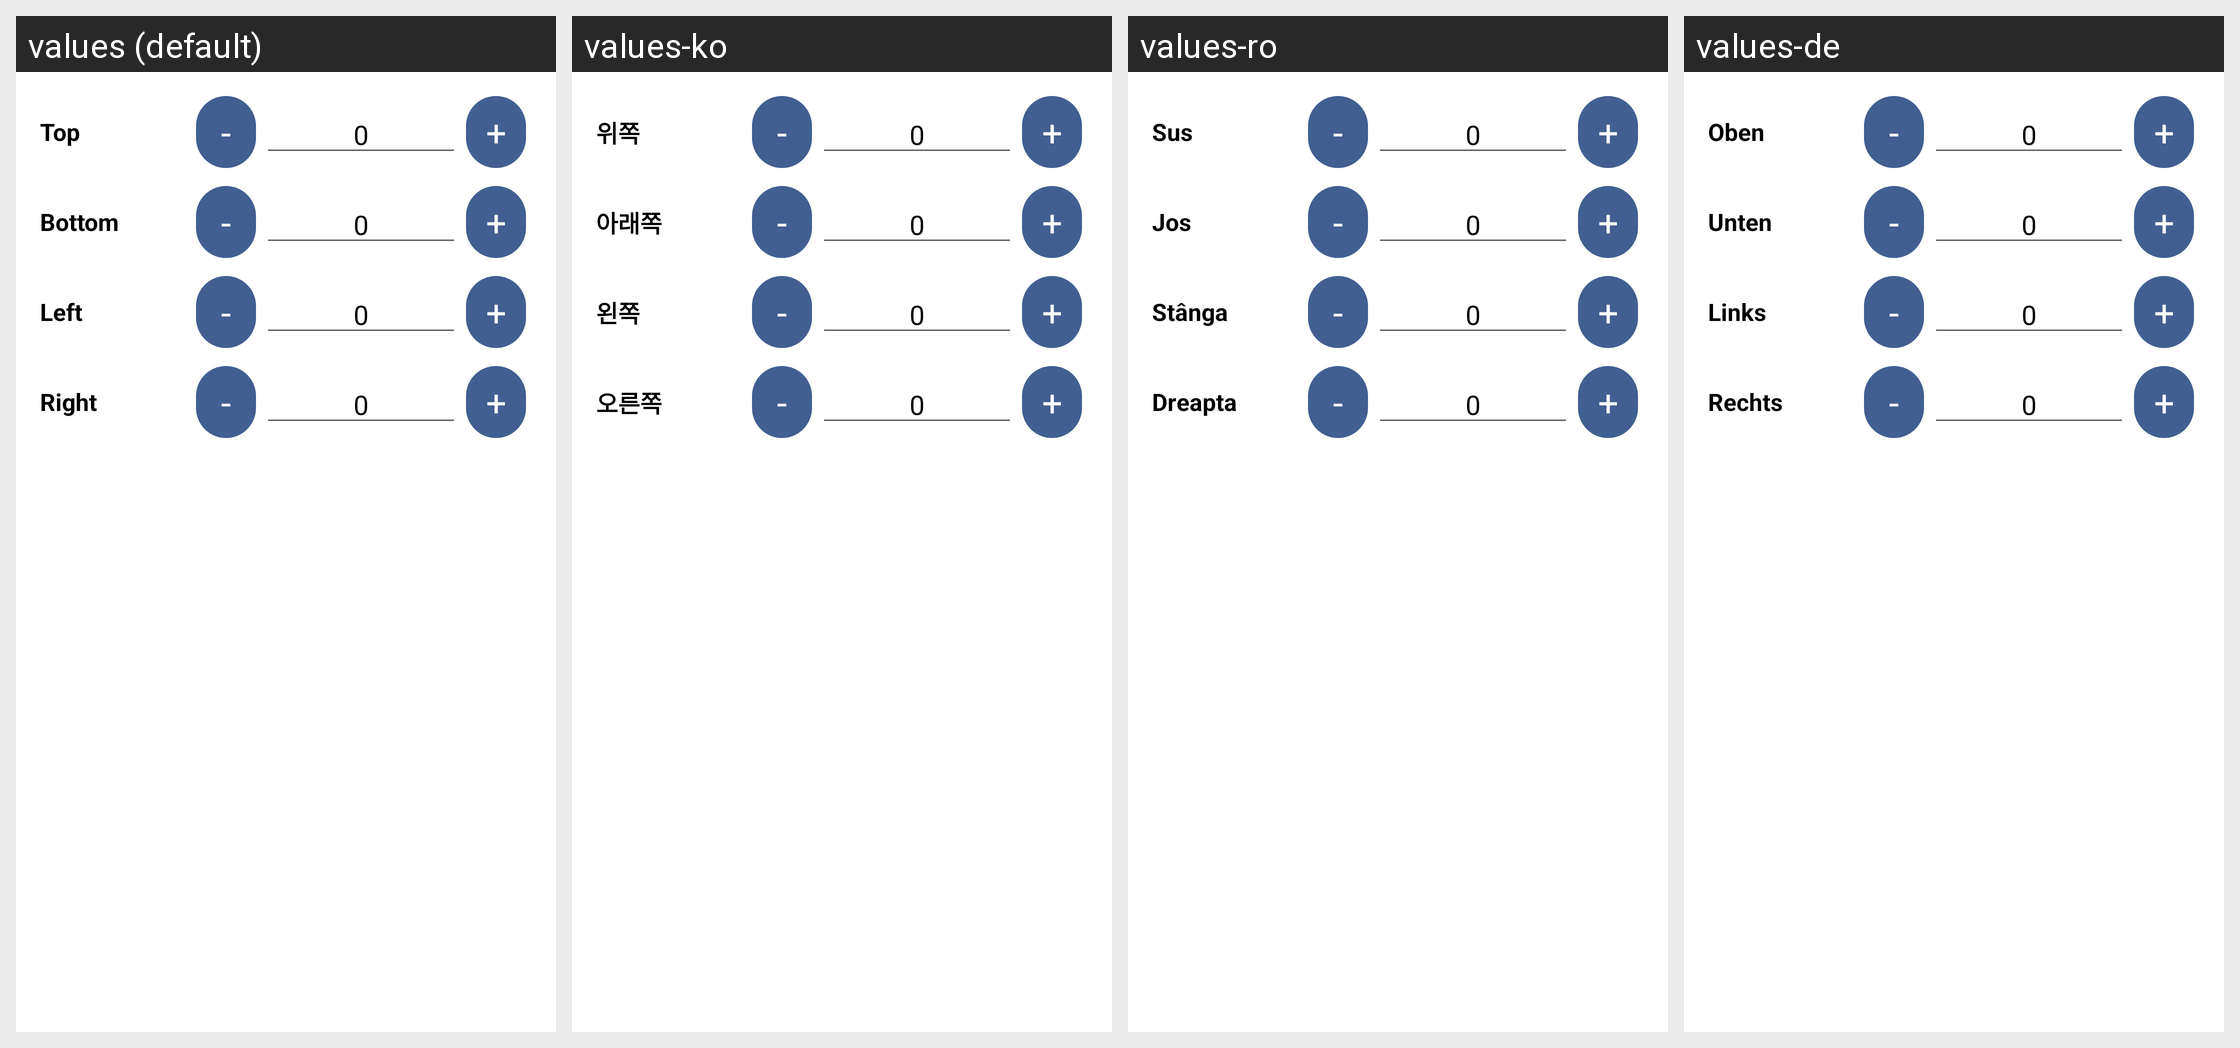

Strings drawn on this Android screen and how each of the app's shown locales translates them:
Android screen res/layout/dialog_custom_insets.xml rendered under 4 locales, left to right: values (default), values-ko, values-ro, values-de. Device: Nexus 5 (rendered at 1080×1920; each locale shown at half size, 540×960, under a caption strip naming it); theme Theme.MaterialComponents.DayNight.NoActionBar.
Other locales in the repository, not shown: values-ar, values-cs, values-es, values-es-rES, values-fr, values-hi, values-hu, values-in, values-it, values-ja, values-ka, values-nl, values-pl, values-pt-rBR, values-pt-rPT, values-ru, values-th, values-tr, values-uk, values-vi, values-zh-rCN, values-zh-rTW.
Strings drawn on this screen, with the default value and each locale's value (text and hints the layout hard-codes, and strings that could not be matched under every locale, appear in the picture but are not listed):

inset_top
  values: Top
  values-ko: 위쪽
  values-ro: Sus
  values-de: Oben

inset_bottom
  values: Bottom
  values-ko: 아래쪽
  values-ro: Jos
  values-de: Unten

inset_left
  values: Left
  values-ko: 왼쪽
  values-ro: Stânga
  values-de: Links

inset_right
  values: Right
  values-ko: 오른쪽
  values-ro: Dreapta
  values-de: Rechts
